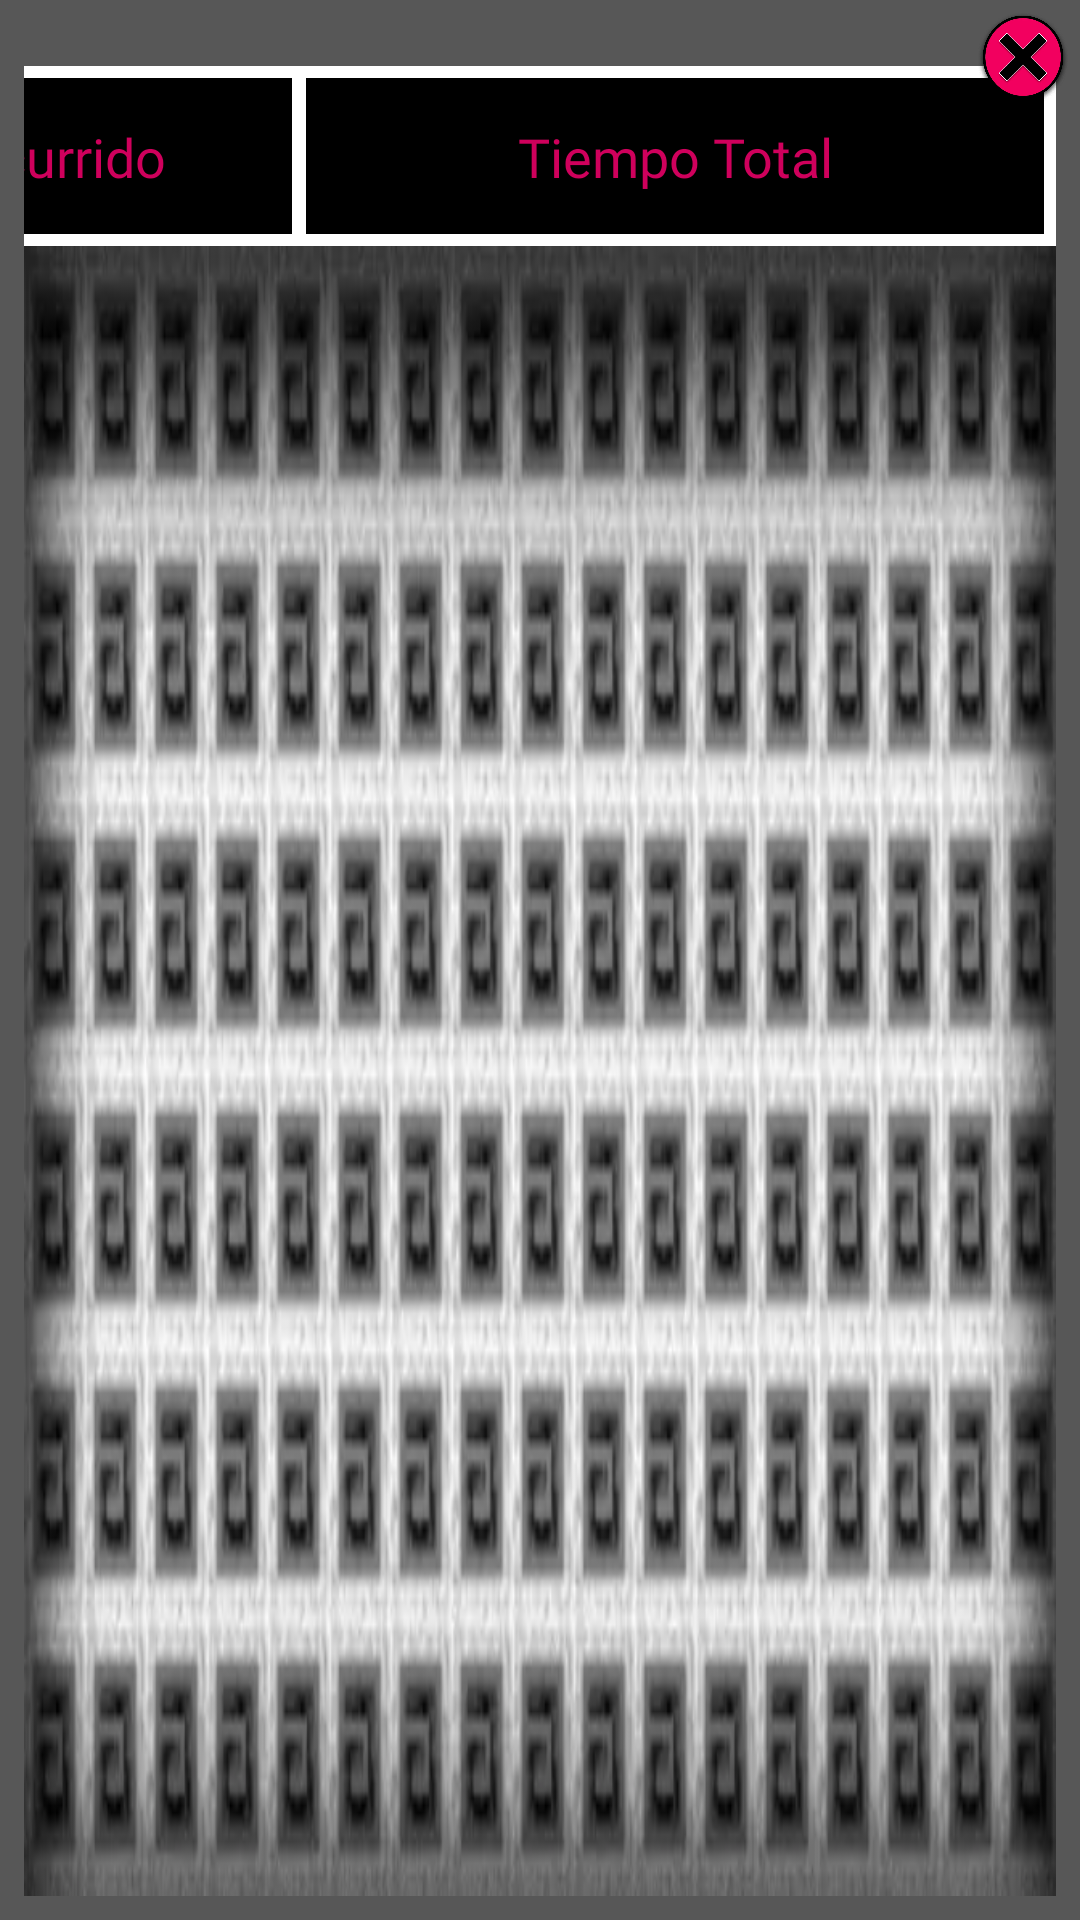

Produce the Android XML layout that renders to this screen, including the resource entries it uses.
<!-- AndroidManifest.xml: application theme Theme.Solucionint -->
<!-- res/layout/dialogue_log_split.xml -->
<?xml version="1.0" encoding="utf-8"?>
<androidx.constraintlayout.widget.ConstraintLayout xmlns:android="http://schemas.android.com/apk/res/android"
    android:layout_width="650dp"
    android:layout_height="310dp"
    xmlns:app="http://schemas.android.com/apk/res-auto"
    xmlns:tools="http://schemas.android.com/tools"
    android:background="@color/gray">

    <androidx.constraintlayout.widget.ConstraintLayout
        android:layout_width="0dp"
        android:layout_height="0dp"
        app:layout_constraintStart_toStartOf="parent"
        app:layout_constraintEnd_toEndOf="parent"
        app:layout_constraintTop_toTopOf="parent"
        app:layout_constraintBottom_toBottomOf="parent"
        android:layout_marginHorizontal="8dp"
        android:layout_marginTop="22dp"
        android:layout_marginBottom="8dp"
        android:background="@color/accent">
        <androidx.constraintlayout.widget.ConstraintLayout
            android:id="@+id/constTitulares"
            android:layout_width="0dp"
            android:layout_height="60dp"
            app:layout_constraintStart_toStartOf="parent"
            app:layout_constraintEnd_toEndOf="parent"
            app:layout_constraintTop_toTopOf="parent">
            <androidx.constraintlayout.widget.ConstraintLayout
                android:id="@+id/const1"
                android:layout_width="120dp"
                android:layout_height="0dp"
                app:layout_constraintStart_toStartOf="parent"
                app:layout_constraintTop_toTopOf="parent"
                app:layout_constraintBottom_toBottomOf="parent"
                app:layout_constraintEnd_toStartOf="@id/const2"
                android:layout_marginVertical="4dp"
                android:layout_marginStart="4dp"
                android:background="@color/primary">
                <TextView
                    android:layout_width="wrap_content"
                    android:layout_height="wrap_content"
                    app:layout_constraintStart_toStartOf="parent"
                    app:layout_constraintBottom_toBottomOf="parent"
                    app:layout_constraintEnd_toEndOf="parent"
                    app:layout_constraintTop_toTopOf="parent"
                    style="@style/dialogue_log_split"
                    android:text="@string/dial_lap"/>

            </androidx.constraintlayout.widget.ConstraintLayout>
            <androidx.constraintlayout.widget.ConstraintLayout
                android:id="@+id/const2"
                android:layout_width="250dp"
                android:layout_height="0dp"
                app:layout_constraintStart_toEndOf="@id/const1"
                app:layout_constraintTop_toTopOf="parent"
                app:layout_constraintBottom_toBottomOf="parent"
                app:layout_constraintEnd_toEndOf="@id/const3"
                android:layout_marginVertical="4dp"
                android:layout_marginStart="3dp"
                android:layout_marginEnd="5dp"

                android:background="@color/primary">
                <TextView
                    android:layout_width="wrap_content"
                    android:layout_height="wrap_content"
                    app:layout_constraintStart_toStartOf="parent"
                    app:layout_constraintBottom_toBottomOf="parent"
                    app:layout_constraintEnd_toEndOf="parent"
                    app:layout_constraintTop_toTopOf="parent"
                    style="@style/dialogue_log_split"
                    android:text="@string/dial_elapsed_time"/>

            </androidx.constraintlayout.widget.ConstraintLayout>
            <androidx.constraintlayout.widget.ConstraintLayout
                android:id="@+id/const3"
                android:layout_width="246dp"
                android:layout_height="0dp"
                app:layout_constraintStart_toEndOf="@id/const2"
                app:layout_constraintTop_toTopOf="parent"
                app:layout_constraintBottom_toBottomOf="parent"
                app:layout_constraintEnd_toEndOf="parent"
                android:layout_marginVertical="4dp"
                android:layout_marginEnd="4dp"
                android:background="@color/primary">
                <TextView
                    android:layout_width="wrap_content"
                    android:layout_height="wrap_content"
                    app:layout_constraintStart_toStartOf="parent"
                    app:layout_constraintBottom_toBottomOf="parent"
                    app:layout_constraintEnd_toEndOf="parent"
                    app:layout_constraintTop_toTopOf="parent"
                    style="@style/dialogue_log_split"
                    android:text="@string/dial_total_time"/>

            </androidx.constraintlayout.widget.ConstraintLayout>

        </androidx.constraintlayout.widget.ConstraintLayout>
        <androidx.constraintlayout.widget.ConstraintLayout
            android:layout_width="0dp"
            android:layout_height="0dp"
            app:layout_constraintStart_toStartOf="parent"
            app:layout_constraintEnd_toEndOf="parent"
            app:layout_constraintTop_toBottomOf="@id/constTitulares"
            app:layout_constraintBottom_toBottomOf="parent">

            <ImageView
                android:layout_width="0dp"
                android:layout_height="0dp"
                app:layout_constraintStart_toStartOf="parent"
                app:layout_constraintEnd_toEndOf="parent"
                app:layout_constraintTop_toTopOf="parent"
                app:layout_constraintBottom_toBottomOf="parent"
                android:src="@drawable/fondo_dialogue_log_split"
                android:scaleType="fitXY"/>
            <androidx.recyclerview.widget.RecyclerView
                android:id="@+id/rvDialogueLogSplit"
                android:layout_width="0dp"
                android:layout_height="0dp"
                app:layout_constraintStart_toStartOf="parent"
                app:layout_constraintEnd_toEndOf="parent"
                app:layout_constraintTop_toTopOf="parent"
                app:layout_constraintBottom_toBottomOf="parent"
                android:paddingStart="7dp"
                android:paddingEnd="11dp"
                android:paddingTop="8dp"
                android:paddingBottom="4dp"/>

        </androidx.constraintlayout.widget.ConstraintLayout>

    </androidx.constraintlayout.widget.ConstraintLayout>
    <ImageView
        android:id="@+id/btnDLSBack"
        android:layout_width="30dp"
        android:layout_height="30dp"
        app:layout_constraintEnd_toEndOf="parent"
        app:layout_constraintTop_toTopOf="parent"
        android:src="@drawable/x"
        android:layout_margin="4dp"/>

</androidx.constraintlayout.widget.ConstraintLayout>
<!-- resources referenced by this layout -->
<resources>
  <color name="accent">#FFFFFF</color>
  <color name="gray">#575757</color>
  <color name="primary">#000000</color>
  <!-- drawable fondo_dialogue_log_split: webp bitmap (drawable, 24152 bytes) -->
  <!-- drawable x: webp bitmap (drawable, 39346 bytes) -->
  <string name="dial_elapsed_time">Tiempo Transcurrido</string>
  <string name="dial_lap">Circuito</string>
  <string name="dial_total_time">Tiempo Total</string>
  <style name="dialogue_log_split">
          <item name="android:textColor">@color/secundario</item>
          <item name="android:fontFamily">@font/symtext</item>
          <item name="android:textSize">18sp</item>
          <item name="android:textAlignment">center</item>
      </style>
  <style name="Theme.Solucionint" parent="Base.Theme.Solucionint">
          <item name="colorPrimaryDark">@color/primary</item>
      </style>
  <color name="secundario">#cf005c</color>
  <style name="Base.Theme.Solucionint" parent="Theme.Material3.DayNight.NoActionBar">
          <item name="android:statusBarColor">@null</item>
  
      </style>
</resources>
